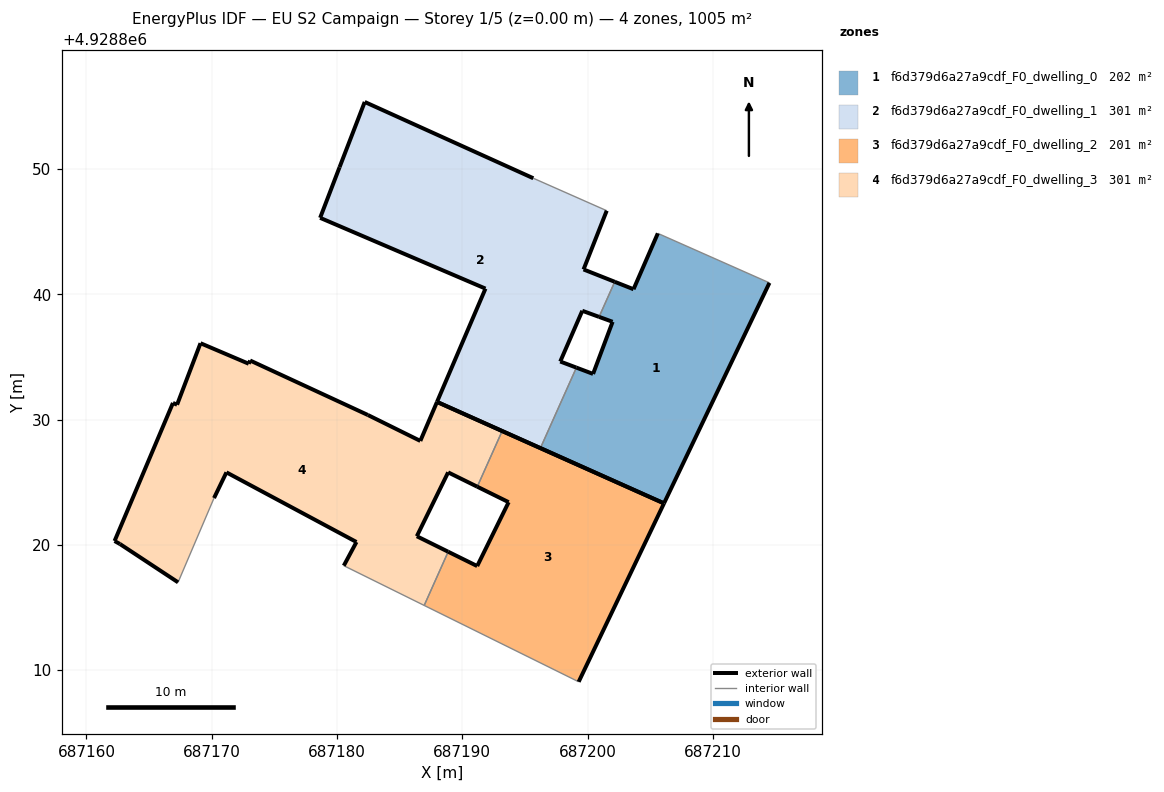
=== STOREY PLAN SPEC (per zone: floor XY polygon, exterior-wall plan segments, windows/doors) ===
zone 1: f6d379d6a27a9cdf_F0_dwelling_0  (202.0 m²)
  floor: (687206.10, 4928823.32) (687214.52, 4928840.92) (687205.61, 4928844.87) (687203.67, 4928840.41) (687202.17, 4928841.00) (687200.92, 4928838.20) (687202.00, 4928837.81) (687200.44, 4928833.65) (687199.11, 4928834.15) (687196.24, 4928827.72)
  exterior wall: (687214.52, 4928840.92) – (687206.10, 4928823.32)  [19.5 m]
  exterior wall: (687206.10, 4928823.32) – (687196.24, 4928827.72)  [10.8 m]
  exterior wall: (687199.11, 4928834.15) – (687200.44, 4928833.65)  [1.4 m]
  exterior wall: (687200.44, 4928833.65) – (687202.00, 4928837.81)  [4.4 m]
  exterior wall: (687202.00, 4928837.81) – (687200.92, 4928838.20)  [1.2 m]
  exterior wall: (687202.17, 4928841.00) – (687203.67, 4928840.41)  [1.6 m]
  exterior wall: (687203.67, 4928840.41) – (687205.61, 4928844.87)  [4.9 m]
  interior walls: 3
zone 2: f6d379d6a27a9cdf_F0_dwelling_1  (300.7 m²)
  floor: (687196.24, 4928827.72) (687199.11, 4928834.15) (687197.82, 4928834.64) (687199.58, 4928838.69) (687200.92, 4928838.20) (687202.17, 4928841.00) (687199.68, 4928841.99) (687201.53, 4928846.68) (687195.67, 4928849.27) (687182.21, 4928855.36) (687180.20, 4928850.15) (687178.65, 4928846.11) (687191.85, 4928840.46) (687187.98, 4928831.41)
  exterior wall: (687199.58, 4928838.69) – (687197.82, 4928834.64)  [4.4 m]
  exterior wall: (687197.82, 4928834.64) – (687199.11, 4928834.15)  [1.4 m]
  exterior wall: (687196.24, 4928827.72) – (687187.98, 4928831.41)  [9.0 m]
  exterior wall: (687187.98, 4928831.41) – (687191.85, 4928840.46)  [9.8 m]
  exterior wall: (687191.85, 4928840.46) – (687178.65, 4928846.11)  [14.4 m]
  exterior wall: (687178.65, 4928846.11) – (687180.20, 4928850.15)  [4.3 m]
  exterior wall: (687180.20, 4928850.15) – (687182.21, 4928855.36)  [5.6 m]
  exterior wall: (687182.21, 4928855.36) – (687195.67, 4928849.27)  [14.8 m]
  exterior wall: (687201.53, 4928846.68) – (687199.68, 4928841.99)  [5.0 m]
  exterior wall: (687199.68, 4928841.99) – (687202.17, 4928841.00)  [2.7 m]
  exterior wall: (687200.92, 4928838.20) – (687199.58, 4928838.69)  [1.4 m]
  interior walls: 3
zone 3: f6d379d6a27a9cdf_F0_dwelling_2  (201.2 m²)
  floor: (687199.29, 4928809.07) (687206.10, 4928823.32) (687193.19, 4928829.09) (687191.20, 4928824.64) (687193.70, 4928823.41) (687191.19, 4928818.31) (687188.88, 4928819.45) (687186.96, 4928815.17)
  exterior wall: (687191.19, 4928818.31) – (687193.70, 4928823.41)  [5.7 m]
  exterior wall: (687193.70, 4928823.41) – (687191.20, 4928824.64)  [2.8 m]
  exterior wall: (687193.19, 4928829.09) – (687206.10, 4928823.32)  [14.2 m]
  exterior wall: (687206.10, 4928823.32) – (687199.29, 4928809.07)  [15.8 m]
  exterior wall: (687188.88, 4928819.45) – (687191.19, 4928818.31)  [2.6 m]
  interior walls: 3
zone 4: f6d379d6a27a9cdf_F0_dwelling_3  (301.5 m²)
  floor: (687188.88, 4928819.45) (687186.37, 4928820.69) (687188.87, 4928825.79) (687191.20, 4928824.64) (687193.19, 4928829.09) (687187.98, 4928831.41) (687186.65, 4928828.30) (687182.46, 4928830.37) (687173.06, 4928834.72) (687172.95, 4928834.46) (687169.10, 4928836.10) (687167.23, 4928831.19) (687166.90, 4928831.33) (687162.24, 4928820.31) (687162.67, 4928820.07) (687167.31, 4928817.01) (687170.18, 4928823.74) (687171.17, 4928825.79) (687181.55, 4928820.23) (687180.54, 4928818.34) (687186.96, 4928815.17)
  exterior wall: (687171.17, 4928825.79) – (687170.18, 4928823.74)  [2.3 m]
  exterior wall: (687167.31, 4928817.01) – (687162.67, 4928820.07)  [5.6 m]
  exterior wall: (687162.67, 4928820.07) – (687162.24, 4928820.31)  [0.5 m]
  exterior wall: (687162.24, 4928820.31) – (687166.90, 4928831.33)  [12.0 m]
  exterior wall: (687166.90, 4928831.33) – (687167.23, 4928831.19)  [0.4 m]
  exterior wall: (687167.23, 4928831.19) – (687169.10, 4928836.10)  [5.3 m]
  exterior wall: (687169.10, 4928836.10) – (687172.95, 4928834.46)  [4.2 m]
  exterior wall: (687172.95, 4928834.46) – (687173.06, 4928834.72)  [0.3 m]
  exterior wall: (687173.06, 4928834.72) – (687182.46, 4928830.37)  [10.4 m]
  exterior wall: (687182.46, 4928830.37) – (687186.65, 4928828.30)  [4.7 m]
  exterior wall: (687186.65, 4928828.30) – (687187.98, 4928831.41)  [3.4 m]
  exterior wall: (687187.98, 4928831.41) – (687193.19, 4928829.09)  [5.7 m]
  exterior wall: (687191.20, 4928824.64) – (687188.87, 4928825.79)  [2.6 m]
  exterior wall: (687188.87, 4928825.79) – (687186.37, 4928820.69)  [5.7 m]
  exterior wall: (687186.37, 4928820.69) – (687188.88, 4928819.45)  [2.8 m]
  exterior wall: (687180.54, 4928818.34) – (687181.55, 4928820.23)  [2.1 m]
  exterior wall: (687181.55, 4928820.23) – (687171.17, 4928825.79)  [11.8 m]
  interior walls: 4

=== DERIVED (storey summary) ===
Building: EU S2 Campaign
Storey: 1 of 5  (floor level z = 0.00 m)
Storey gross floor area: 1005.4 m²
Zones on this storey: 4
  - f6d379d6a27a9cdf_F0_dwelling_0: floor 202.0 m²; exterior wall 43.8 m (131.4 m²); WWR 0.0%
  - f6d379d6a27a9cdf_F0_dwelling_1: floor 300.7 m²; exterior wall 72.9 m (218.6 m²); WWR 0.0%
  - f6d379d6a27a9cdf_F0_dwelling_2: floor 201.2 m²; exterior wall 41.0 m (123.0 m²); WWR 0.0%
  - f6d379d6a27a9cdf_F0_dwelling_3: floor 301.5 m²; exterior wall 79.5 m (238.4 m²); WWR 0.0%
Zone adjacency (shared interzone walls):
  - f6d379d6a27a9cdf_F0_dwelling_0 ↔ f6d379d6a27a9cdf_F0_dwelling_1
  - f6d379d6a27a9cdf_F0_dwelling_2 ↔ f6d379d6a27a9cdf_F0_dwelling_3